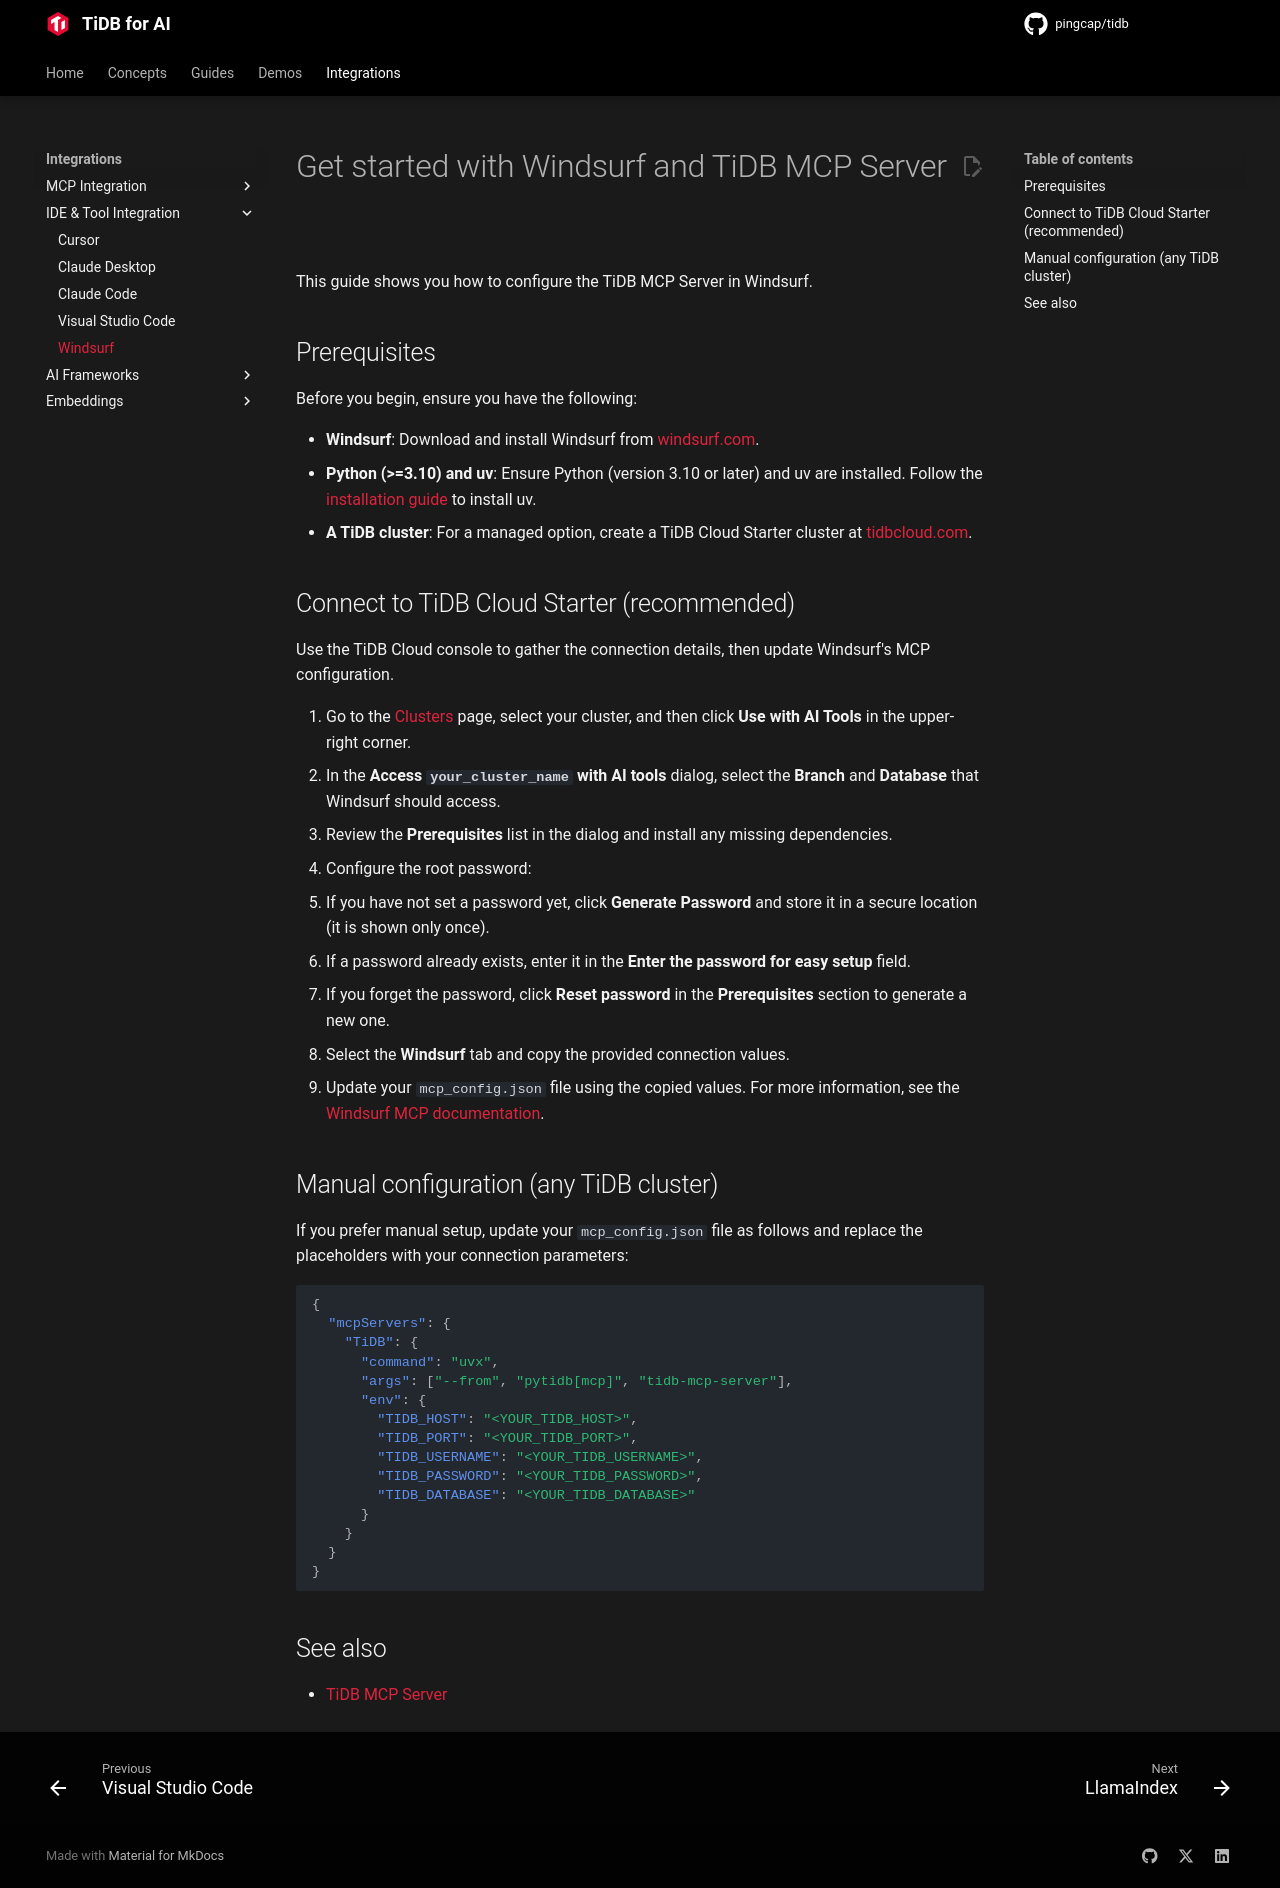

repository: pingcap/pingcap.github.io · page: ai/integrations/tidb-mcp-windsurf/index.html · generator: mkdocs

---
title: Get started with Windsurf and TiDB MCP Server
description: This guide shows you how to configure the TiDB MCP Server in Windsurf.
---

# Get started with Windsurf and TiDB MCP Server

This guide shows you how to configure the TiDB MCP Server in Windsurf.

## Prerequisites

Before you begin, ensure you have the following:

- **Windsurf**: Download and install Windsurf from [windsurf.com](https://windsurf.com).
- **Python (>=3.10) and uv**: Ensure Python (version 3.10 or later) and uv are installed. Follow the [installation guide](https://docs.astral.sh/uv/getting-started/installation/) to install uv.
- **A TiDB cluster**: For a managed option, create a TiDB Cloud Starter cluster at [tidbcloud.com](https://tidbcloud.com/free-trial).

## Connect to TiDB Cloud Starter (recommended)

Use the TiDB Cloud console to gather the connection details, then update Windsurf's MCP configuration.

1. Go to the [Clusters](https://tidbcloud.com/console/clusters) page, select your cluster, and then click **Use with AI Tools** in the upper-right corner.
2. In the **Access `your_cluster_name` with AI tools** dialog, select the **Branch** and **Database** that Windsurf should access.
3. Review the **Prerequisites** list in the dialog and install any missing dependencies.
4. Configure the root password:

   - If you have not set a password yet, click **Generate Password** and store it in a secure location (it is shown only once).
   - If a password already exists, enter it in the **Enter the password for easy setup** field.
   - If you forget the password, click **Reset password** in the **Prerequisites** section to generate a new one.

5. Select the **Windsurf** tab and copy the provided connection values.
6. Update your `mcp_config.json` file using the copied values. For more information, see the [Windsurf MCP documentation](https://docs.windsurf.com/windsurf/cascade/mcp#adding-a-new-mcp-plugin).

## Manual configuration (any TiDB cluster)

If you prefer manual setup, update your `mcp_config.json` file as follows and replace the placeholders with your connection parameters:

```json
{
  "mcpServers": {
    "TiDB": {
      "command": "uvx",
      "args": ["--from", "pytidb[mcp]", "tidb-mcp-server"],
      "env": {
        "TIDB_HOST": "<YOUR_TIDB_HOST>",
        "TIDB_PORT": "<YOUR_TIDB_PORT>",
        "TIDB_USERNAME": "<YOUR_TIDB_USERNAME>",
        "TIDB_PASSWORD": "<YOUR_TIDB_PASSWORD>",
        "TIDB_DATABASE": "<YOUR_TIDB_DATABASE>"
      }
    }
  }
}
```

## See also

- [TiDB MCP Server](./tidb-mcp-server.md)
